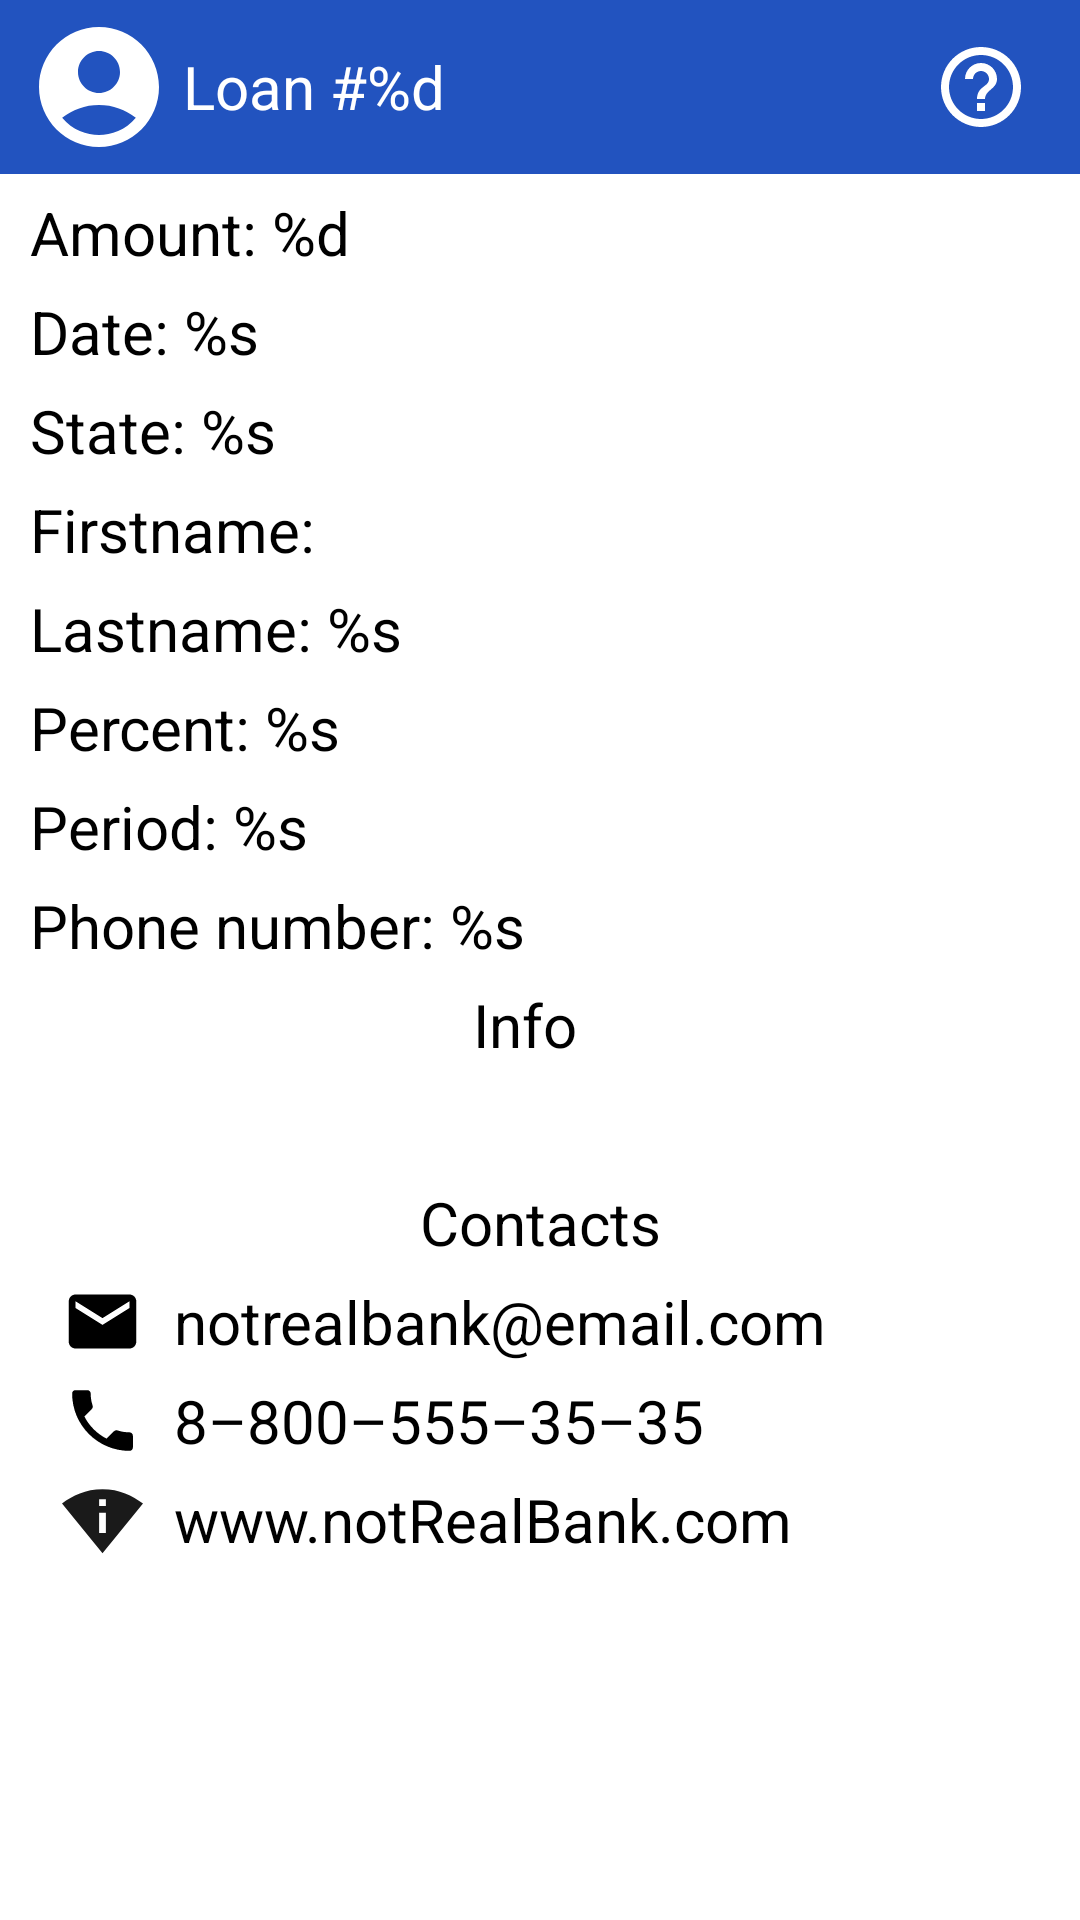

Here is an Android app screen rendered from its layout file. Give the layout XML and the strings, colors and styles it references.
<!-- AndroidManifest.xml: application theme Theme.ChernykhHomework -->
<!-- res/layout/fragment_loan.xml -->
<?xml version="1.0" encoding="utf-8"?>
<LinearLayout xmlns:android="http://schemas.android.com/apk/res/android"
    android:layout_width="match_parent"
    android:layout_height="match_parent"
    xmlns:app="http://schemas.android.com/apk/res-auto"
    style="@style/LayoutStyle"
    android:orientation="vertical">

    <androidx.appcompat.widget.Toolbar
        android:id="@+id/loan__fragment_toolbar"
        app:title="@string/loan_number"
        app:menu="@menu/loan_fragment_menu"
        android:layout_width="match_parent"
        android:layout_height="wrap_content" />


    <ProgressBar
        android:visibility="gone"
        android:layout_gravity="center"
        android:id="@+id/loading_progress_bar"
        android:layout_width="wrap_content"
        android:indeterminateDrawable="@drawable/spinner_ring"
        android:layout_height="match_parent" />

    <LinearLayout
        android:visibility="gone"
        android:id="@+id/error_layout"
        android:layout_width="match_parent"
        android:layout_height="match_parent"
        android:orientation="vertical"
        android:gravity="center">

        <ImageView
            android:id="@+id/error_image"
            android:src="@drawable/ic_error"
            android:layout_width="200dp"
            android:layout_height="200dp" />

        <TextView
            android:layout_marginTop="6dp"
            android:textColor="@color/red"
            android:id="@+id/error_text"
            android:layout_width="wrap_content"
            android:layout_height="wrap_content" />
    </LinearLayout>

    <ScrollView
        android:id="@+id/content_layout"
        android:layout_width="match_parent"
        android:layout_height="match_parent">

        <androidx.constraintlayout.widget.ConstraintLayout
            android:layout_width="match_parent"
            android:layout_height="wrap_content">

            <androidx.constraintlayout.widget.Guideline
                android:id="@+id/start_guideline"
                android:layout_width="wrap_content"
                android:layout_height="wrap_content"
                android:orientation="vertical"
                app:layout_constraintGuide_begin="10dp" />

            <androidx.constraintlayout.widget.Guideline
                android:id="@+id/end_guideline"
                android:layout_width="wrap_content"
                android:layout_height="wrap_content"
                android:orientation="vertical"
                app:layout_constraintGuide_end="10dp" />

            <TextView
                android:id="@+id/loan_amount"
                android:text="@string/amount"
                android:layout_marginTop="6dp"
                android:layout_width="0dp"
                android:layout_height="wrap_content"
                app:layout_constraintStart_toStartOf="@id/start_guideline"
                app:layout_constraintEnd_toEndOf="@id/end_guideline"
                app:layout_constraintTop_toTopOf="parent" />

            <TextView
                android:id="@+id/loan_date"
                android:text="@string/date"
                android:layout_marginTop="6dp"
                android:layout_width="0dp"
                android:layout_height="wrap_content"
                app:layout_constraintEnd_toEndOf="@id/end_guideline"
                app:layout_constraintStart_toStartOf="@id/start_guideline"
                app:layout_constraintTop_toBottomOf="@id/loan_amount" />

            <TextView
                android:id="@+id/loan_state"
                android:text="@string/state"
                android:layout_marginTop="6dp"
                android:layout_width="0dp"
                android:layout_height="wrap_content"
                app:layout_constraintEnd_toEndOf="@id/end_guideline"
                app:layout_constraintStart_toStartOf="@id/start_guideline"
                app:layout_constraintTop_toBottomOf="@id/loan_date" />

            <TextView
                android:id="@+id/loan_firstname"
                android:text="@string/firstname_title"
                android:layout_marginTop="6dp"
                android:layout_width="0dp"
                android:layout_height="wrap_content"
                app:layout_constraintEnd_toEndOf="@id/end_guideline"
                app:layout_constraintStart_toStartOf="@id/start_guideline"
                app:layout_constraintTop_toBottomOf="@id/loan_state" />

            <TextView
                android:id="@+id/loan_lastname"
                android:text="@string/lastname"
                android:layout_marginTop="6dp"
                android:layout_width="0dp"
                android:layout_height="wrap_content"
                app:layout_constraintEnd_toEndOf="@id/end_guideline"
                app:layout_constraintStart_toStartOf="@id/start_guideline"
                app:layout_constraintTop_toBottomOf="@id/loan_firstname" />

            <TextView
                android:id="@+id/loan_percent"
                android:text="@string/percent2"
                android:layout_marginTop="6dp"
                android:layout_width="0dp"
                android:layout_height="wrap_content"
                app:layout_constraintEnd_toEndOf="@id/end_guideline"
                app:layout_constraintStart_toStartOf="@id/start_guideline"
                app:layout_constraintTop_toBottomOf="@id/loan_lastname" />

            <TextView
                android:id="@+id/loan_period"
                android:text="@string/period"
                android:layout_marginTop="6dp"
                android:layout_width="0dp"
                android:layout_height="wrap_content"
                app:layout_constraintEnd_toEndOf="@id/end_guideline"
                app:layout_constraintStart_toStartOf="@id/start_guideline"
                app:layout_constraintTop_toBottomOf="@id/loan_percent" />

            <TextView
                android:id="@+id/loan_phone_number"
                android:text="@string/phone_number"
                android:layout_marginTop="6dp"
                android:layout_marginBottom="6dp"
                android:layout_width="0dp"
                android:layout_height="wrap_content"
                app:layout_constraintEnd_toEndOf="@id/end_guideline"
                app:layout_constraintStart_toStartOf="@id/start_guideline"
                app:layout_constraintTop_toBottomOf="@id/loan_period" />

            <TextView
                android:text="@string/info"
                android:layout_margin="6dp"
                android:id="@+id/loan_info_title_text_view"
                android:layout_width="wrap_content"
                android:layout_height="wrap_content"
                app:layout_constraintStart_toStartOf="parent"
                app:layout_constraintEnd_toEndOf="@id/end_guideline"
                app:layout_constraintTop_toBottomOf="@id/loan_phone_number" />

            <TextView
                android:layout_marginTop="6dp"
                android:id="@+id/loan_info_text_view"
                android:layout_width="0dp"
                android:layout_height="wrap_content"
                app:layout_constraintEnd_toEndOf="@id/end_guideline"
                app:layout_constraintStart_toStartOf="@id/start_guideline"
                app:layout_constraintTop_toBottomOf="@id/loan_info_title_text_view" />

            <TextView
                android:text="@string/contacts"
                android:layout_margin="6dp"
                android:id="@+id/loan_contact_title_text_view"
                android:layout_width="wrap_content"
                android:layout_height="wrap_content"
                app:layout_constraintStart_toStartOf="@id/start_guideline"
                app:layout_constraintEnd_toEndOf="@id/end_guideline"
                app:layout_constraintTop_toBottomOf="@id/loan_info_text_view" />

            <ImageView
                android:src="@drawable/ic_post"
                android:id="@+id/email_image"
                android:layout_width="wrap_content"
                android:layout_height="0dp"
                app:layout_constraintStart_toStartOf="@id/start_guideline"
                app:layout_constraintEnd_toStartOf="@id/contacts_email_text_view"
                app:layout_constraintTop_toTopOf="@id/contacts_email_text_view"
                app:layout_constraintBottom_toBottomOf="@id/contacts_email_text_view" />

            <TextView
                android:text="@string/not_real_bank_email"
                android:layout_marginTop="6dp"
                android:id="@+id/contacts_email_text_view"
                android:layout_width="0dp"
                android:layout_height="wrap_content"
                app:layout_constraintStart_toEndOf="@id/email_image"
                app:layout_constraintEnd_toEndOf="@id/end_guideline"
                app:layout_constraintTop_toBottomOf="@id/loan_contact_title_text_view" />

            <ImageView
                android:src="@drawable/ic_phone"
                android:id="@+id/phone_image"
                android:layout_width="wrap_content"
                android:layout_height="0dp"
                app:layout_constraintStart_toStartOf="@id/start_guideline"
                app:layout_constraintEnd_toStartOf="@id/contacts_phone_text_view"
                app:layout_constraintTop_toTopOf="@id/contacts_phone_text_view"
                app:layout_constraintBottom_toBottomOf="@id/contacts_phone_text_view" />

            <TextView
                android:text="@string/funny_phone_number"
                android:layout_marginTop="6dp"
                android:id="@+id/contacts_phone_text_view"
                android:layout_width="0dp"
                android:layout_height="wrap_content"
                app:layout_constraintStart_toEndOf="@id/phone_image"
                app:layout_constraintEnd_toEndOf="@id/end_guideline"
                app:layout_constraintTop_toBottomOf="@id/contacts_email_text_view" />

            <ImageView
                android:src="@drawable/ic_internet"
                android:id="@+id/internet_image"
                android:layout_width="wrap_content"
                android:layout_height="0dp"
                app:layout_constraintStart_toStartOf="@id/start_guideline"
                app:layout_constraintEnd_toStartOf="@id/contacts_web_page_text_view"
                app:layout_constraintTop_toTopOf="@id/contacts_web_page_text_view"
                app:layout_constraintBottom_toBottomOf="@id/contacts_web_page_text_view" />


            <TextView
                android:text="@string/not_real_bank_site"
                android:layout_marginTop="6dp"
                android:layout_marginBottom="6dp"
                android:id="@+id/contacts_web_page_text_view"
                android:layout_width="0dp"
                android:layout_height="wrap_content"
                app:layout_constraintStart_toEndOf="@id/internet_image"
                app:layout_constraintEnd_toEndOf="@id/end_guideline"
                app:layout_constraintTop_toBottomOf="@id/contacts_phone_text_view" />
        </androidx.constraintlayout.widget.ConstraintLayout>

    </ScrollView>

</LinearLayout>
<!-- resources referenced by this layout -->
<resources>
  <color name="red">#FFFF0000</color>
  <!-- drawable ic_error (drawable) -->
  <vector android:height="48dp"
      android:tint="#FF0101"
      android:viewportHeight="24"
      android:viewportWidth="24"
      android:width="48dp"
      xmlns:android="http://schemas.android.com/apk/res/android">
      <path
          android:fillColor="@android:color/white"
          android:pathData="M11,15h2v2h-2zM11,7h2v6h-2zM11.99,2C6.47,2 2,6.48 2,12s4.47,10 9.99,10C17.52,22 22,17.52 22,12S17.52,2 11.99,2zM12,20c-4.42,0 -8,-3.58 -8,-8s3.58,-8 8,-8 8,3.58 8,8 -3.58,8 -8,8z" />
  </vector>
  <!-- drawable ic_internet (drawable) -->
  <vector android:alpha="0.9"
      android:height="48dp"
      android:tint="#000000"
      android:viewportHeight="24"
      android:viewportWidth="24"
      android:width="48dp"
      xmlns:android="http://schemas.android.com/apk/res/android">
      <path
          android:fillColor="@android:color/white"
          android:pathData="M12,3C6.95,3 3.15,4.85 0,7.23L12,22 24,7.25C20.85,4.87 17.05,3 12,3zM13,16h-2v-6h2v6zM11,8L11,6h2v2h-2z" />
  </vector>
  <!-- drawable ic_post (drawable) -->
  <vector android:height="48dp"
      android:tint="#000000"
      android:viewportHeight="24"
      android:viewportWidth="24"
      android:width="48dp"
      xmlns:android="http://schemas.android.com/apk/res/android">
      <path
          android:fillColor="@android:color/white"
          android:pathData="M20,4L4,4c-1.1,0 -1.99,0.9 -1.99,2L2,18c0,1.1 0.9,2 2,2h16c1.1,0 2,-0.9 2,-2L22,6c0,-1.1 -0.9,-2 -2,-2zM20,8l-8,5 -8,-5L4,6l8,5 8,-5v2z" />
  </vector>
  <string name="amount">Amount: %d</string>
  <string name="contacts">Contacts</string>
  <string name="date">Date: %s</string>
  <string name="firstname_title">Firstname:</string>
  <string name="funny_phone_number" translatable="false">8–800–555–35–35</string>
  <string name="info">Info</string>
  <string name="lastname">Lastname: %s</string>
  <string name="loan_number">Loan #%d</string>
  <string name="not_real_bank_email" translatable="false">notrealbank@email.com</string>
  <string name="not_real_bank_site" translatable="false">www.notRealBank.com</string>
  <string name="percent2">Percent: %s</string>
  <string name="period">Period: %s</string>
  <string name="phone_number">Phone number: %s</string>
  <string name="state">State: %s</string>
  <style name="LayoutStyle">
          <item name="android:background">@color/very_dark_blue</item>
      </style>
  <color name="very_dark_blue">#131931</color>
  <color name="blue_191">#2253BF</color>
  <color name="blue_140">#002C8C</color>
  <color name="white">#FFFFFFFF</color>
  <style name="ToolbarStyle">
          <item name="android:background">@color/blue_191</item>
          <item name="titleTextColor">@color/white</item>
          <item name="android:padding">5dp</item>
          <item name="navigationIcon">@drawable/ic_account_circle</item>
      </style>
  <style name="RecyclerViewStyle">
          <item name="android:background">@color/very_light_grey</item>
      </style>
  <style name="BaseTextStyle">
          <item name="android:textColor">@color/black</item>
          <item name="android:textSize">20sp</item>
      </style>
  <!-- drawable ic_account_circle (drawable) -->
  <vector android:height="48dp"
      android:tint="#FFFFFF"
      android:viewportHeight="24"
      android:viewportWidth="24"
      android:width="48dp"
      xmlns:android="http://schemas.android.com/apk/res/android">
      <path
          android:fillColor="@android:color/white"
          android:pathData="M12,2C6.48,2 2,6.48 2,12s4.48,10 10,10s10,-4.48 10,-10S17.52,2 12,2zM12,6c1.93,0 3.5,1.57 3.5,3.5S13.93,13 12,13s-3.5,-1.57 -3.5,-3.5S10.07,6 12,6zM12,20c-2.03,0 -4.43,-0.82 -6.14,-2.88C7.55,15.8 9.68,15 12,15s4.45,0.8 6.14,2.12C16.43,19.18 14.03,20 12,20z" />
  </vector>
  <color name="very_light_grey">#DDDDDD</color>
  <color name="black">#FF000000</color>
</resources>
